Photos from the image-classification dataset "Dataset" in the GitHub repository mehathab-a/Projects-2. Its 3 classes are: healthy, non sprayable, sprayable.

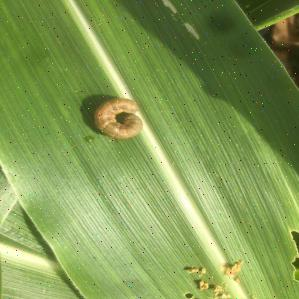
Label: sprayable

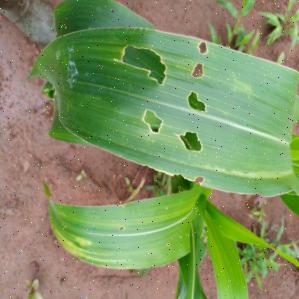
Label: sprayable

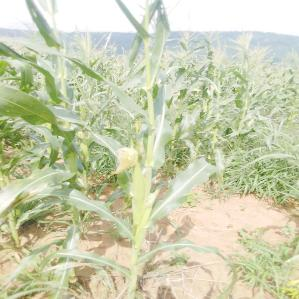
Label: healthy

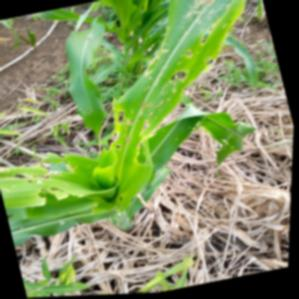
Label: non sprayable

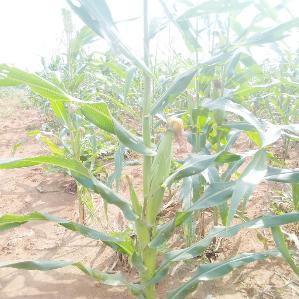
Label: healthy

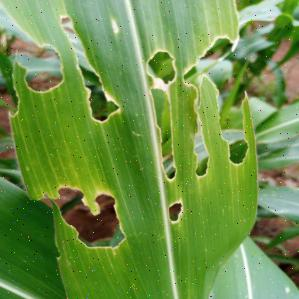
Label: non sprayable
